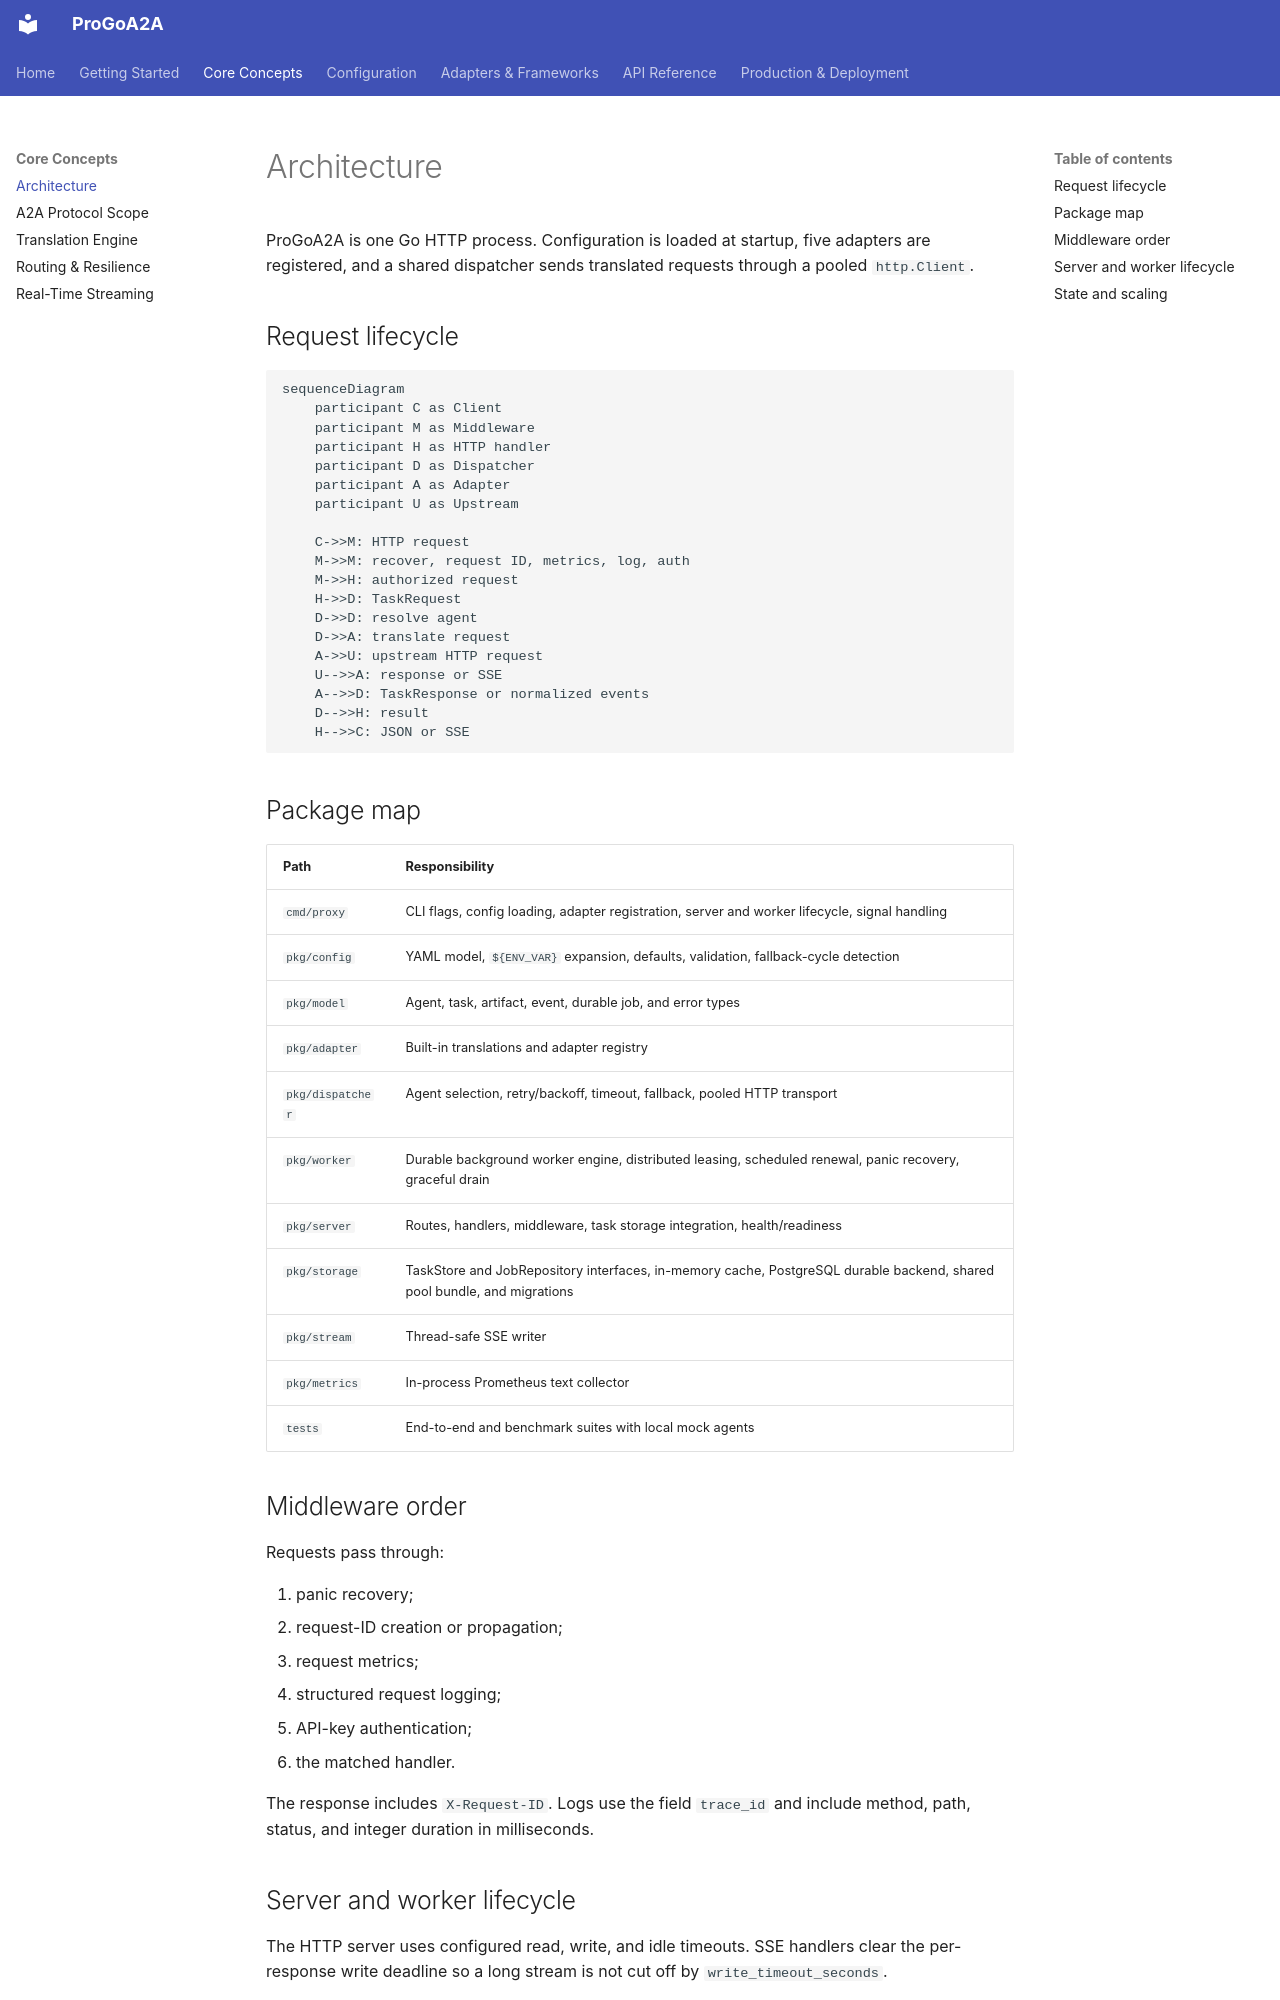

repository: Coder-in-a-shell/progo-a2a · page: concepts/architecture/index.html · generator: mkdocs

# Architecture

ProGoA2A is one Go HTTP process. Configuration is loaded at startup, five adapters are registered, and a shared dispatcher sends translated requests through a pooled `http.Client`.

## Request lifecycle

```mermaid
sequenceDiagram
    participant C as Client
    participant M as Middleware
    participant H as HTTP handler
    participant D as Dispatcher
    participant A as Adapter
    participant U as Upstream

    C->>M: HTTP request
    M->>M: recover, request ID, metrics, log, auth
    M->>H: authorized request
    H->>D: TaskRequest
    D->>D: resolve agent
    D->>A: translate request
    A->>U: upstream HTTP request
    U-->>A: response or SSE
    A-->>D: TaskResponse or normalized events
    D-->>H: result
    H-->>C: JSON or SSE
```

## Package map

| Path | Responsibility |
|---|---|
| `cmd/proxy` | CLI flags, config loading, adapter registration, server and worker lifecycle, signal handling |
| `pkg/config` | YAML model, `${ENV_VAR}` expansion, defaults, validation, fallback-cycle detection |
| `pkg/model` | Agent, task, artifact, event, durable job, and error types |
| `pkg/adapter` | Built-in translations and adapter registry |
| `pkg/dispatcher` | Agent selection, retry/backoff, timeout, fallback, pooled HTTP transport |
| `pkg/worker` | Durable background worker engine, distributed leasing, scheduled renewal, panic recovery, graceful drain |
| `pkg/server` | Routes, handlers, middleware, task storage integration, health/readiness |
| `pkg/storage` | TaskStore and JobRepository interfaces, in-memory cache, PostgreSQL durable backend, shared pool bundle, and migrations |
| `pkg/stream` | Thread-safe SSE writer |
| `pkg/metrics` | In-process Prometheus text collector |
| `tests` | End-to-end and benchmark suites with local mock agents |

## Middleware order

Requests pass through:

1. panic recovery;
2. request-ID creation or propagation;
3. request metrics;
4. structured request logging;
5. API-key authentication;
6. the matched handler.

The response includes `X-Request-ID`. Logs use the field `trace_id` and include method, path, status, and integer duration in milliseconds.
